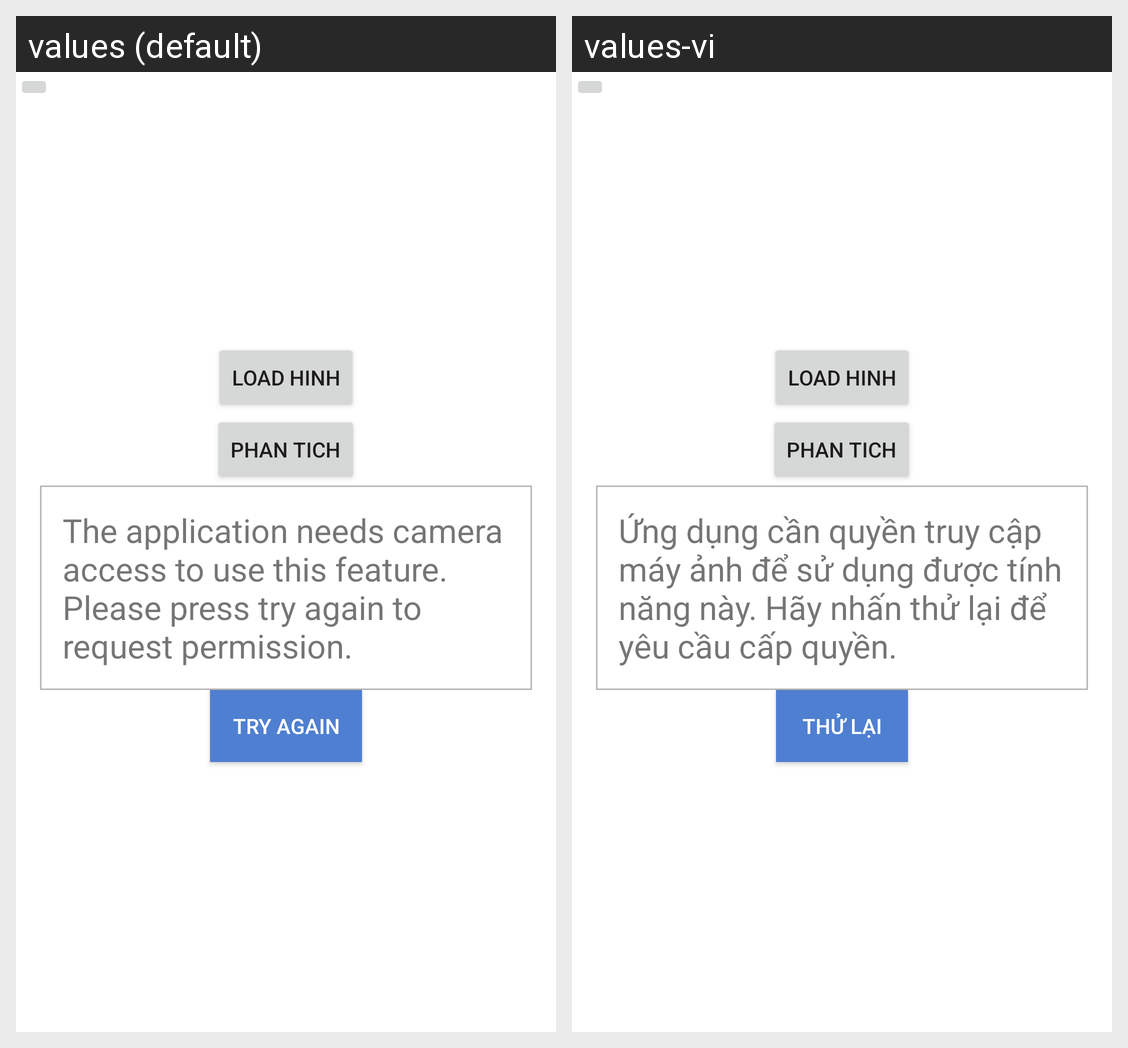

For this localized Android screen grid, give each drawn string resource with its value in every locale shown.
Android screen res/layout/activity_base.xml rendered under 2 locales, left to right: values (default), values-vi. Device: Nexus 5 (rendered at 1080×1920; each locale shown at half size, 540×960, under a caption strip naming it); theme AppTheme.
Strings drawn on this screen, with the default value and each locale's value (text and hints the layout hard-codes, and strings that could not be matched under every locale, appear in the picture but are not listed):

camera_not_permission
  values: The application needs camera access to use this feature. Please press try again to request permission.
  values-vi: Ứng dụng cần quyền truy cập máy ảnh để sử dụng được tính năng này. Hãy nhấn thử lại để yêu cầu cấp quyền.

camera_button_try_again
  values: Try again
  values-vi: Thử lại
